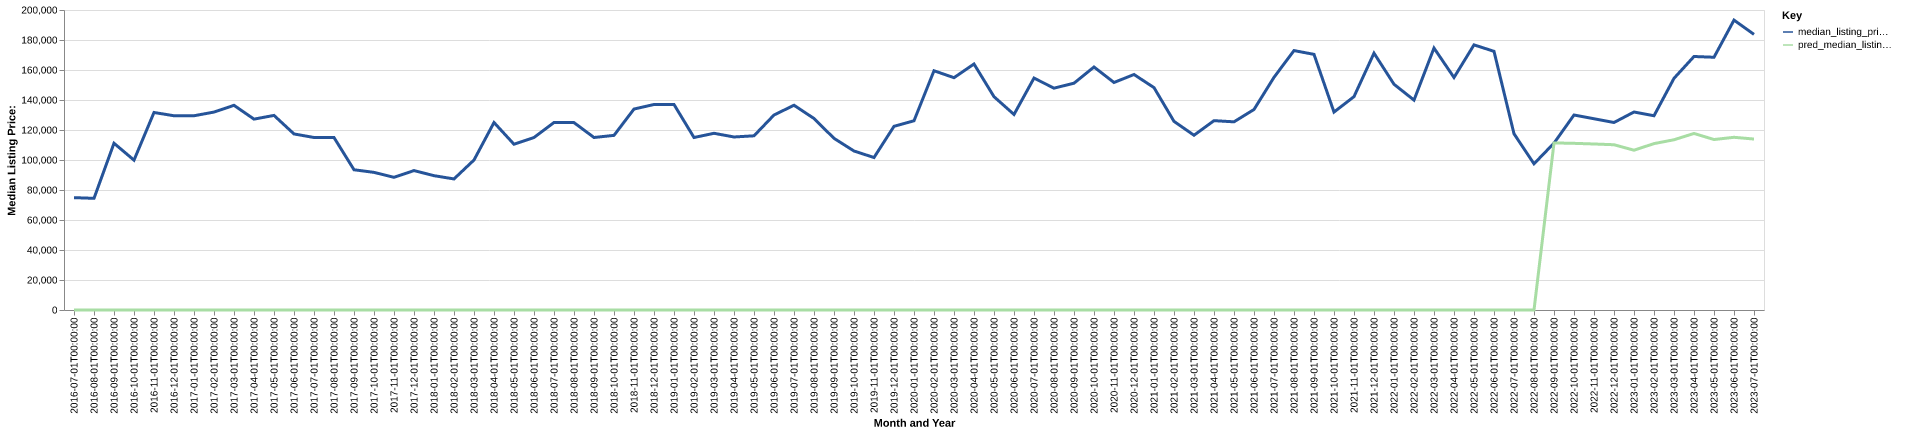

The data file committed next to this chart (first rows):
date, time_idx, median_listing_price, thirty_year_interest_rate_five, month, county_name, active_listing_count, median_days_on_market, pred_median_listing_price, month_year
2016-07-01, 0, 74900, 3.72, 7, dodge, ga, 34.0, 72.0, 0, Jul-2016
2016-08-01, 1, 74450, 3.73, 8, dodge, ga, 26.0, 81.0, 0, Aug-2016
2016-09-01, 2, 111175, 3.66, 9, dodge, ga, 30.0, 90.0, 0, Sep-2016
2016-10-01, 3, 99900, 3.64, 10, dodge, ga, 31.0, 73.0, 0, Oct-2016
2016-11-01, 4, 131675, 3.66, 11, dodge, ga, 36.0, 62.0, 0, Nov-2016
2016-12-01, 5, 129500, 3.48, 12, dodge, ga, 35.0, 70.0, 0, Dec-2016
2017-01-01, 6, 129500, 3.45, 1, dodge, ga, 33.0, 80.0, 0, Jan-2017
2017-02-01, 7, 131950, 3.5, 2, dodge, ga, 35.0, 84.0, 0, Feb-2017
2017-03-01, 8, 136450, 3.52, 3, dodge, ga, 38.0, 62.0, 0, Mar-2017
2017-04-01, 9, 127250, 4.03, 4, dodge, ga, 43.0, 72.0, 0, Apr-2017
2017-05-01, 10, 129725, 4.32, 5, dodge, ga, 48.0, 90.0, 0, May-2017
2017-06-01, 11, 117375, 4.2, 6, dodge, ga, 49.0, 97.0, 0, Jun-2017
2017-07-01, 12, 115000, 4.19, 7, dodge, ga, 50.0, 79.0, 0, Jul-2017
2017-08-01, 13, 114975, 4.3, 8, dodge, ga, 52.0, 85.0, 0, Aug-2017
2017-09-01, 14, 93500, 4.1, 9, dodge, ga, 47.0, 99.0, 0, Sep-2017
2017-10-01, 15, 91750, 4.05, 10, dodge, ga, 47.0, 127.0, 0, Oct-2017
2017-11-01, 16, 88450, 3.94, 11, dodge, ga, 43.0, 148.0, 0, Nov-2017
2017-12-01, 17, 92950, 4.03, 12, dodge, ga, 39.0, 178.0, 0, Dec-2017
2018-01-01, 18, 89550, 3.93, 1, dodge, ga, 35.0, 187.0, 0, Jan-2018
2018-02-01, 19, 87375, 3.83, 2, dodge, ga, 33.0, 136.0, 0, Feb-2018
2018-03-01, 20, 100000, 3.94, 3, dodge, ga, 35.0, 118.0, 0, Mar-2018
2018-04-01, 21, 125000, 3.95, 4, dodge, ga, 35.0, 128.0, 0, Apr-2018
2018-05-01, 22, 110500, 3.99, 5, dodge, ga, 34.0, 136.0, 0, May-2018
2018-06-01, 23, 115000, 4.15, 6, dodge, ga, 33.0, 108.0, 0, Jun-2018
2018-07-01, 24, 125000, 4.4, 7, dodge, ga, 33.0, 95.0, 0, Jul-2018
2018-08-01, 25, 124925, 4.46, 8, dodge, ga, 30.0, 93.0, 0, Aug-2018
2018-09-01, 26, 115000, 4.58, 9, dodge, ga, 28.0, 106.0, 0, Sep-2018
2018-10-01, 27, 116425, 4.66, 10, dodge, ga, 32.0, 109.0, 0, Oct-2018
2018-11-01, 28, 133975, 4.62, 11, dodge, ga, 33.0, 77.0, 0, Nov-2018
2018-12-01, 29, 137000, 4.54, 12, dodge, ga, 32.0, 76.0, 0, Dec-2018
2019-01-01, 30, 137000, 4.6, 1, dodge, ga, 30.0, 85.0, 0, Jan-2019
2019-02-01, 31, 115000, 4.72, 2, dodge, ga, 31.0, 75.0, 0, Feb-2019
2019-03-01, 32, 117800, 4.9, 3, dodge, ga, 27.0, 83.0, 0, Mar-2019
2019-04-01, 33, 115350, 4.94, 4, dodge, ga, 23.0, 85.0, 0, Apr-2019
2019-05-01, 34, 116125, 4.75, 5, dodge, ga, 26.0, 70.0, 0, May-2019
2019-06-01, 35, 130000, 4.51, 6, dodge, ga, 25.0, 58.0, 0, Jun-2019
2019-07-01, 36, 136500, 4.41, 7, dodge, ga, 25.0, 70.0, 0, Jul-2019
2019-08-01, 37, 127677, 4.41, 8, dodge, ga, 24.0, 79.0, 0, Aug-2019
2019-09-01, 38, 114443, 4.2, 9, dodge, ga, 28.0, 77.0, 0, Sep-2019
2019-10-01, 39, 105995, 4.14, 10, dodge, ga, 30.0, 79.0, 0, Oct-2019
2019-11-01, 40, 101650, 3.84, 11, dodge, ga, 24.0, 100.0, 0, Nov-2019
2019-12-01, 41, 122450, 3.81, 12, dodge, ga, 23.0, 127.0, 0, Dec-2019
2020-01-01, 42, 126150, 3.75, 1, dodge, ga, 22.0, 142.0, 0, Jan-2020
2020-02-01, 43, 159500, 3.73, 2, dodge, ga, 23.0, 82.0, 0, Feb-2020
2020-03-01, 44, 154875, 3.78, 3, dodge, ga, 24.0, 71.0, 0, Mar-2020
2020-04-01, 45, 164000, 3.75, 4, dodge, ga, 24.0, 71.0, 0, Apr-2020
2020-05-01, 46, 142200, 3.74, 5, dodge, ga, 18.0, 103.0, 0, May-2020
2020-06-01, 47, 130350, 3.72, 6, dodge, ga, 12.0, 89.0, 0, Jun-2020
2020-07-01, 48, 154600, 3.49, 7, dodge, ga, 18.0, 28.0, 0, Jul-2020
2020-08-01, 49, 147900, 3.65, 8, dodge, ga, 21.0, 43.0, 0, Aug-2020
2020-09-01, 50, 151200, 3.33, 9, dodge, ga, 25.0, 41.0, 0, Sep-2020
2020-10-01, 51, 162000, 3.28, 10, dodge, ga, 28.0, 46.0, 0, Oct-2020
2020-11-01, 52, 151675, 3.21, 11, dodge, ga, 20.0, 81.0, 0, Nov-2020
2020-12-01, 53, 157000, 3.07, 12, dodge, ga, 26.0, 83.0, 0, Dec-2020
2021-01-01, 54, 148250, 2.99, 1, dodge, ga, 22.0, 112.0, 0, Jan-2021
2021-02-01, 55, 125750, 2.93, 2, dodge, ga, 17.0, 115.0, 0, Feb-2021
2021-03-01, 56, 116500, 2.88, 3, dodge, ga, 17.0, 124.0, 0, Mar-2021
2021-04-01, 57, 126225, 2.84, 4, dodge, ga, 12.0, 137.0, 0, Apr-2021
2021-05-01, 58, 125450, 2.71, 5, dodge, ga, 14.0, 35.0, 0, May-2021
2021-06-01, 59, 133675, 2.79, 6, dodge, ga, 19.0, 38.0, 0, Jun-2021
... 25 more rows
